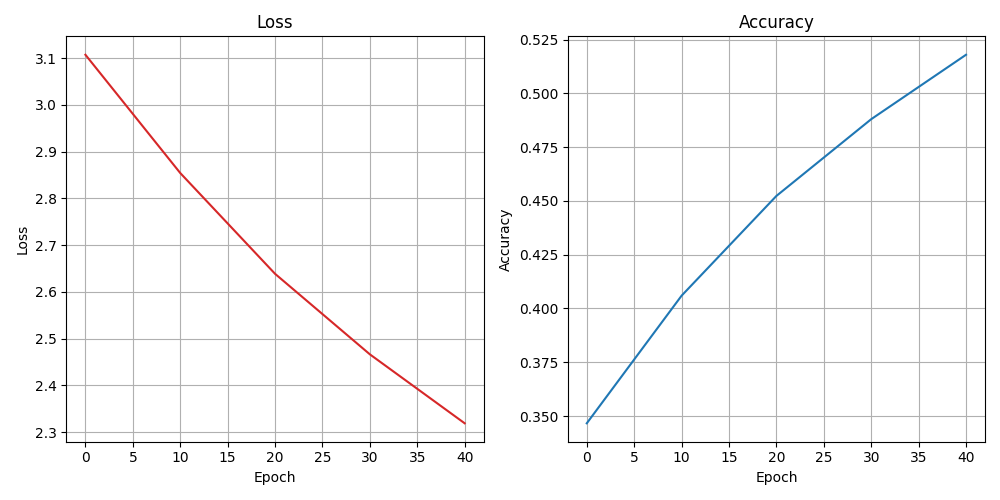

The table this chart was drawn from, first rows:
epoch, loss, accuracy
0, 3.107, 0.3466
10, 2.854, 0.4059
20, 2.639, 0.4523
30, 2.466, 0.488
40, 2.319, 0.5179
